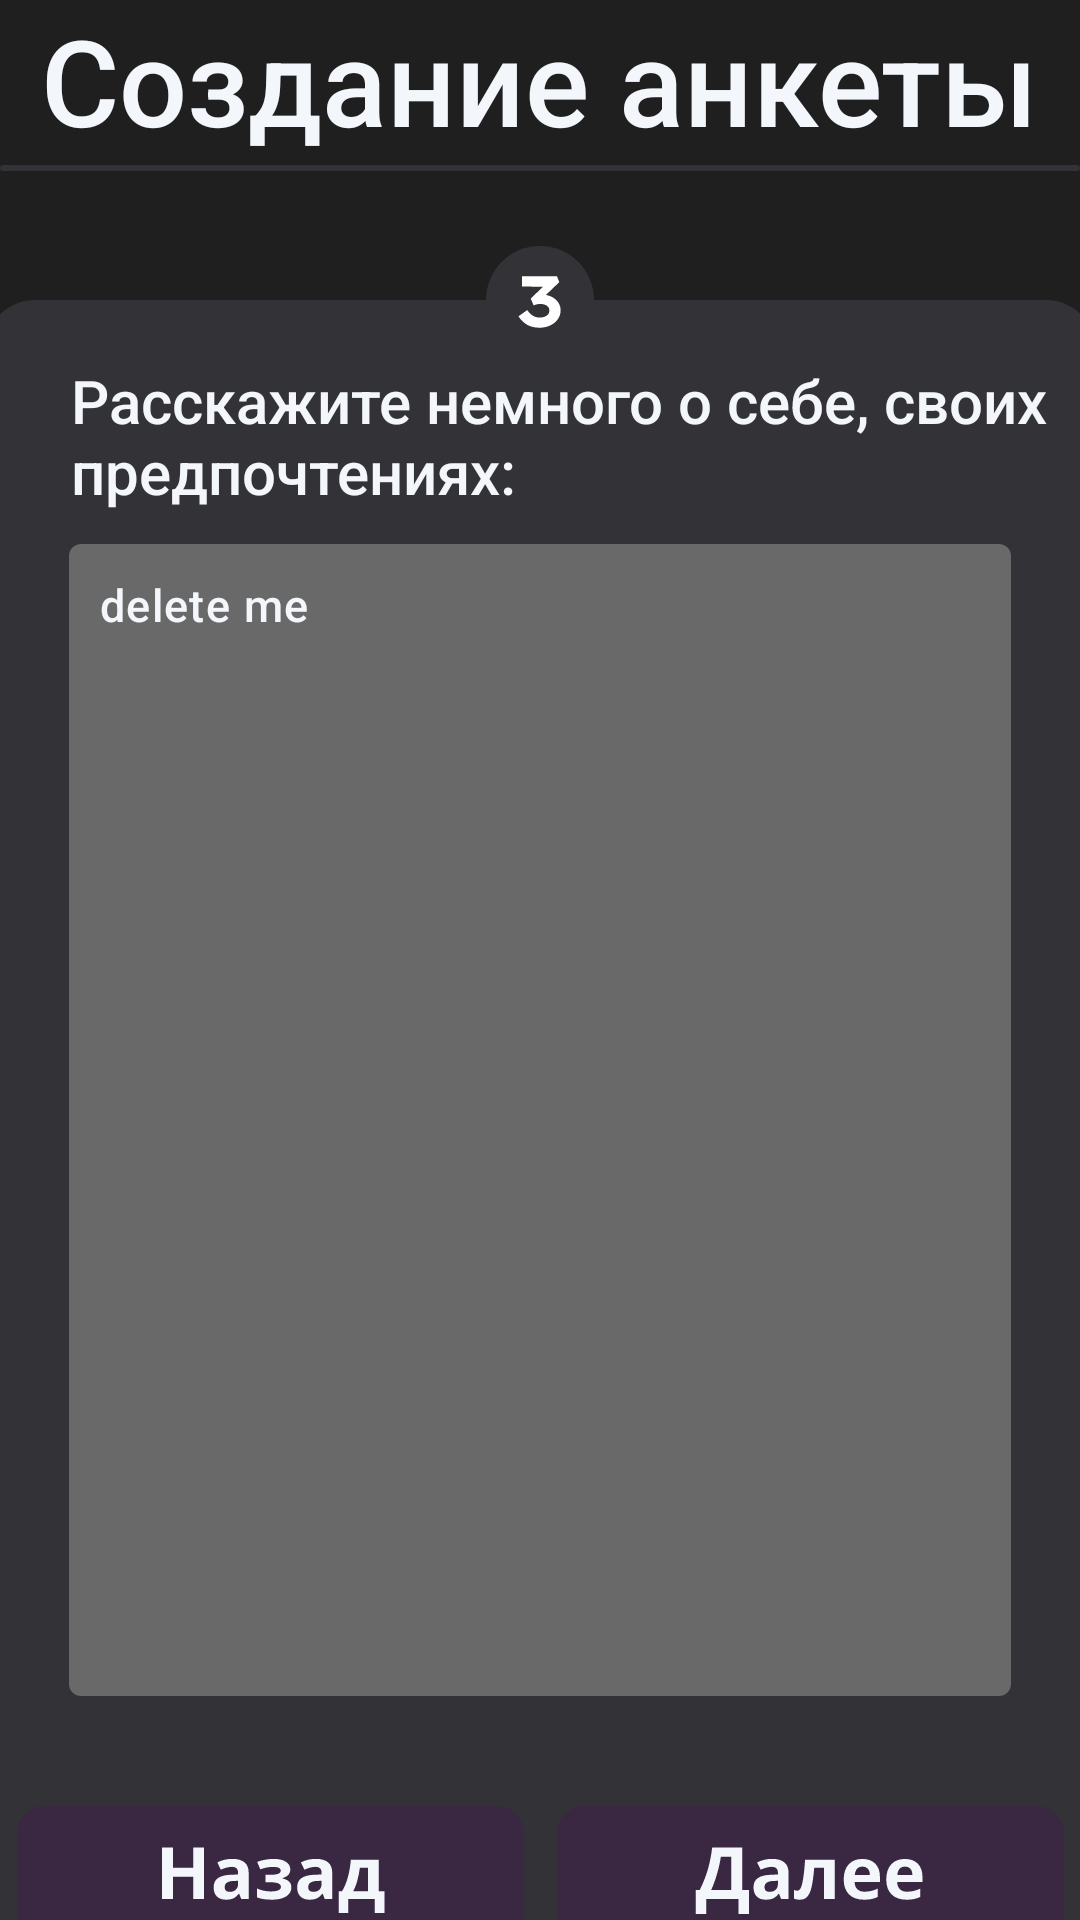

Produce the Android XML layout that renders to this screen, including the resource entries it uses.
<!-- AndroidManifest.xml: application theme Theme.Cutemeet -->
<!-- res/layout/fragment_set_account_data_panel_3.xml -->
<?xml version="1.0" encoding="utf-8"?>
<FrameLayout xmlns:android="http://schemas.android.com/apk/res/android"
    xmlns:tools="http://schemas.android.com/tools"
    android:layout_width="match_parent"
    android:layout_height="match_parent"
    tools:context=".SetAccountDataPanel_3"
    android:background="@color/mainscreen_bg">

    <TextView
        android:id="@+id/setAccountDataPanel_2_pageTitleText"
        android:layout_gravity="center_horizontal"
        android:layout_width="wrap_content"
        android:layout_height="wrap_content"
        android:layout_marginTop="0dp"
        android:fontFamily="sans-serif-medium"
        android:text="Создание анкеты"
        android:textColor="@color/textColor"
        android:textSize="40sp"
        android:typeface="sans" />

    <ImageView
        android:id="@+id/setAccountDataPanel_2_topDevidor"
        android:layout_width="wrap_content"
        android:layout_height="wrap_content"
        android:layout_gravity="center_horizontal|top"
        android:layout_marginTop="55dp"
        android:src="@drawable/topdevidor" />

    <FrameLayout
        android:layout_width="371dp"
        android:layout_height="570dp"
        android:background="@drawable/eventspanel_bg"
        android:layout_gravity="center_horizontal"
        android:layout_marginTop="100dp">

        <TextView
            android:id="@+id/setAccountDataPanel_3_descriptionText"
            android:layout_width="wrap_content"
            android:layout_height="wrap_content"
            android:layout_marginLeft="29dp"
            android:layout_marginTop="20dp"
            android:fontFamily="sans-serif-medium"
            android:text="Расскажите немного о себе, своих предпочтениях:"
            android:textColor="@color/textColor"
            android:textSize="20sp"
            android:typeface="sans" />

        <com.google.android.material.textfield.TextInputLayout
            android:layout_width="wrap_content"
            android:layout_height="390dp"
            android:layout_gravity="center_horizontal"
            android:layout_marginTop="76dp">

            <com.google.android.material.textfield.TextInputEditText
                android:id="@+id/setAccountDataPanel_3_descriptionEditText"
                android:layout_width="314dp"
                android:layout_height="384dp"
                android:gravity="top|left"
                android:text="delete me"
                android:textSize="15sp"
                android:fontFamily="sans-serif-medium"
                android:textColor="@color/textColor"
                android:background="@drawable/eventspanel_tagsinputbg"
                android:padding="10dp"/>
        </com.google.android.material.textfield.TextInputLayout>

        <ImageButton
            android:id="@+id/setAccountDataPanel_3_backButton"
            android:layout_width="wrap_content"
            android:layout_height="wrap_content"
            android:layout_gravity="left|bottom"
            android:layout_marginLeft="11dp"
            android:layout_marginBottom="20dp"
            android:src="@drawable/loginsignup_backbutton"
            android:background="@android:color/transparent"
            android:contentDescription="@string/NULL"
            />

        <ImageButton
            android:id="@+id/setAccountDataPanel_3_nextButton"
            android:layout_width="wrap_content"
            android:layout_height="wrap_content"
            android:layout_gravity="left|bottom"
            android:layout_marginLeft="191dp"
            android:layout_marginBottom="20dp"
            android:src="@drawable/loginsignup_nextbutton"
            android:background="@android:color/transparent"
            android:contentDescription="@string/NULL"
            />

    </FrameLayout>

    <ImageView
        android:id="@+id/setAccountDataPanel_3_pageNumberImage"
        android:layout_width="wrap_content"
        android:layout_height="wrap_content"
        android:src="@drawable/pagenumberimage_3"
        android:layout_gravity="center_horizontal"
        android:layout_marginTop="82dp" />

</FrameLayout>
<!-- resources referenced by this layout -->
<resources>
  <color name="mainscreen_bg">#1F1F1F</color>
  <color name="textColor">#F3F7FB</color>
  <!-- drawable eventspanel_bg (drawable) -->
  <vector xmlns:android="http://schemas.android.com/apk/res/android"
      android:width="371dp"
      android:height="546dp"
      android:viewportWidth="371"
      android:viewportHeight="546">
    <path
        android:pathData="M17,0L354,0A17,17 0,0 1,371 17L371,529A17,17 0,0 1,354 546L17,546A17,17 0,0 1,0 529L0,17A17,17 0,0 1,17 0z"
        android:fillColor="#333337"/>
  </vector>
  <!-- drawable eventspanel_tagsinputbg (drawable) -->
  <vector xmlns:android="http://schemas.android.com/apk/res/android"
      android:width="314dp"
      android:height="384dp"
      android:viewportWidth="314"
      android:viewportHeight="384">
    <path
        android:pathData="M4,0L310,0A4,4 0,0 1,314 4L314,380A4,4 0,0 1,310 384L4,384A4,4 0,0 1,0 380L0,4A4,4 0,0 1,4 0z"
        android:fillColor="#696969"/>
  </vector>
  <!-- drawable loginsignup_backbutton: vector/xml drawable (drawable, 2991 chars, omitted) -->
  <!-- drawable loginsignup_nextbutton: vector/xml drawable (drawable, 2961 chars, omitted) -->
  <!-- drawable pagenumberimage_3 (drawable) -->
  <vector xmlns:android="http://schemas.android.com/apk/res/android"
      android:width="36dp"
      android:height="36dp"
      android:viewportWidth="36"
      android:viewportHeight="36">
    <path
        android:pathData="M18,18m-18,0a18,18 0,1 1,36 0a18,18 0,1 1,-36 0"
        android:fillColor="#333337"/>
    <path
        android:pathData="M17.824,27.24C16.24,27.24 14.88,26.92 13.744,26.28C12.608,25.624 11.632,24.68 10.816,23.448L13.744,21.36C14.048,21.808 14.4,22.224 14.8,22.608C15.2,22.976 15.648,23.28 16.144,23.52C16.656,23.744 17.224,23.856 17.848,23.856C18.424,23.856 18.96,23.776 19.456,23.616C19.952,23.44 20.352,23.176 20.656,22.824C20.976,22.472 21.136,22.032 21.136,21.504C21.136,20.976 20.984,20.56 20.68,20.256C20.392,19.936 20.016,19.704 19.552,19.56C19.104,19.4 18.624,19.32 18.112,19.32C17.84,19.32 17.568,19.344 17.296,19.392C17.04,19.424 16.792,19.48 16.552,19.56C16.312,19.624 16.088,19.704 15.88,19.8L14.896,17.544L19.648,12.936L20.344,13.632L11.992,13.488V10.056H23.656L24.424,12.048L18.184,18.024L17.224,16.512C17.4,16.448 17.672,16.392 18.04,16.344C18.408,16.296 18.784,16.272 19.168,16.272C19.936,16.272 20.656,16.408 21.328,16.68C22.016,16.936 22.624,17.296 23.152,17.76C23.696,18.208 24.12,18.752 24.424,19.392C24.728,20.016 24.88,20.688 24.88,21.408C24.88,22.544 24.56,23.552 23.92,24.432C23.296,25.312 22.448,26 21.376,26.496C20.32,26.992 19.136,27.24 17.824,27.24Z"
        android:fillColor="#ffffff"/>
  </vector>
  <!-- drawable topdevidor (drawable) -->
  <vector xmlns:android="http://schemas.android.com/apk/res/android"
      android:width="391dp"
      android:height="2dp"
      android:viewportWidth="391"
      android:viewportHeight="2">
    <path
        android:pathData="M1,0L390,0A1,1 0,0 1,391 1L391,1A1,1 0,0 1,390 2L1,2A1,1 0,0 1,0 1L0,1A1,1 0,0 1,1 0z"
        android:fillColor="#333337"/>
  </vector>
  <string name="NULL">NULL</string>
  <style name="Theme.Cutemeet" parent="Base.Theme.Cutemeet" />
  <style name="Base.Theme.Cutemeet" parent="Theme.Material3.DayNight.NoActionBar">
          
          <item name="android:statusBarColor">@color/mainscreen_bg</item>
          <item name="android:navigationBarColor">@color/mainscreen_bg</item>
          
      </style>
</resources>
